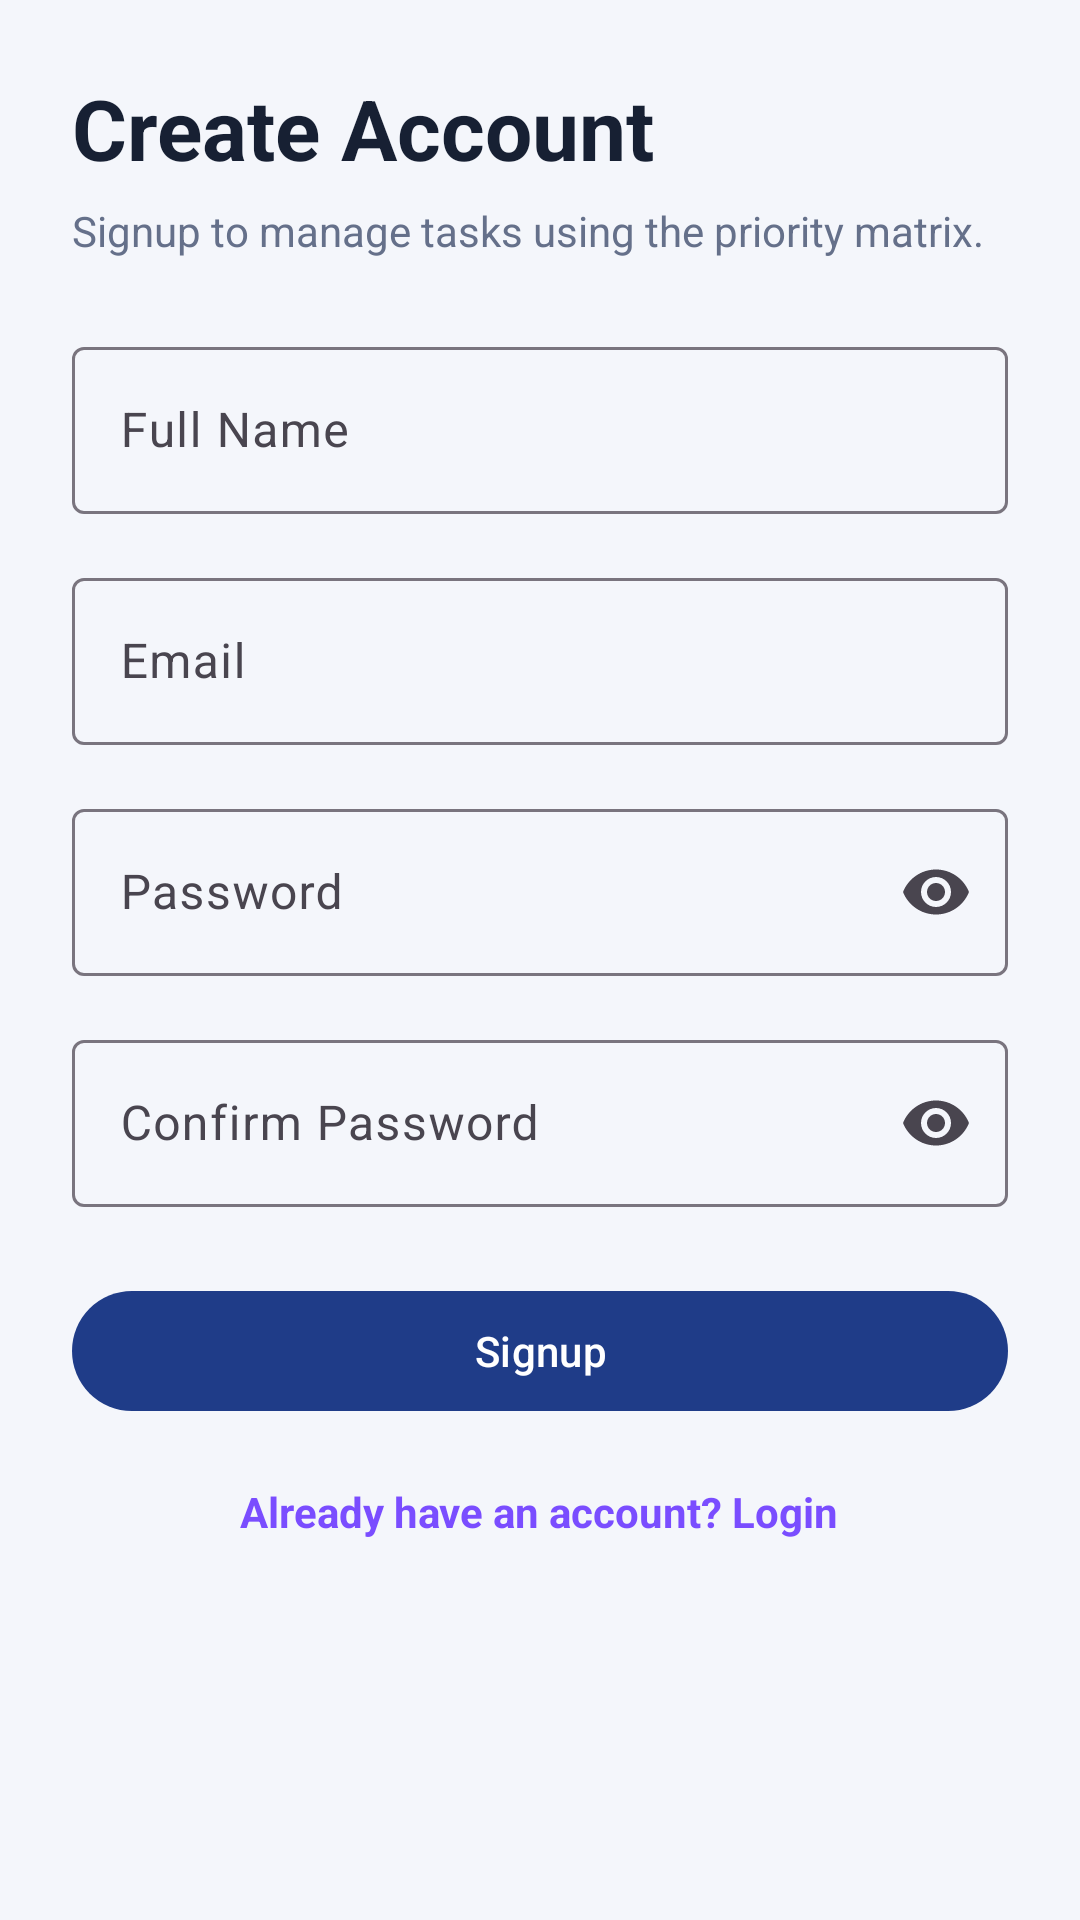

Reconstruct the res/layout file that produces this screen, plus the resources it refers to.
<!-- AndroidManifest.xml: application theme Theme.MADE_Project -->
<!-- res/layout/activity_signup.xml -->
<?xml version="1.0" encoding="utf-8"?>
<ScrollView xmlns:android="http://schemas.android.com/apk/res/android"
    xmlns:app="http://schemas.android.com/apk/res-auto"
    android:layout_width="match_parent"
    android:layout_height="match_parent"
    android:background="@color/soft_bg">

    <LinearLayout
        android:id="@+id/layoutSignupContent"
        android:layout_width="match_parent"
        android:layout_height="wrap_content"
        android:orientation="vertical"
        android:padding="24dp">

        <TextView
            android:layout_width="wrap_content"
            android:layout_height="wrap_content"
            android:text="Create Account"
            android:textColor="@color/text_primary"
            android:textSize="28sp"
            android:textStyle="bold" />

        <TextView
            android:layout_width="wrap_content"
            android:layout_height="wrap_content"
            android:layout_marginTop="6dp"
            android:text="Signup to manage tasks using the priority matrix."
            android:textColor="@color/text_secondary" />

        <com.google.android.material.textfield.TextInputLayout
            android:layout_width="match_parent"
            android:layout_height="wrap_content"
            android:layout_marginTop="24dp">

            <com.google.android.material.textfield.TextInputEditText
                android:id="@+id/editSignupName"
                android:layout_width="match_parent"
                android:layout_height="wrap_content"
                android:hint="Full Name"
                android:inputType="textPersonName" />
        </com.google.android.material.textfield.TextInputLayout>

        <com.google.android.material.textfield.TextInputLayout
            android:layout_width="match_parent"
            android:layout_height="wrap_content"
            android:layout_marginTop="16dp">

            <com.google.android.material.textfield.TextInputEditText
                android:id="@+id/editSignupEmail"
                android:layout_width="match_parent"
                android:layout_height="wrap_content"
                android:hint="Email"
                android:inputType="textEmailAddress" />
        </com.google.android.material.textfield.TextInputLayout>

        <com.google.android.material.textfield.TextInputLayout
            android:layout_width="match_parent"
            android:layout_height="wrap_content"
            android:layout_marginTop="16dp"
            app:endIconMode="password_toggle">

            <com.google.android.material.textfield.TextInputEditText
                android:id="@+id/editSignupPassword"
                android:layout_width="match_parent"
                android:layout_height="wrap_content"
                android:hint="Password"
                android:inputType="textPassword" />
        </com.google.android.material.textfield.TextInputLayout>

        <com.google.android.material.textfield.TextInputLayout
            android:layout_width="match_parent"
            android:layout_height="wrap_content"
            android:layout_marginTop="16dp"
            app:endIconMode="password_toggle">

            <com.google.android.material.textfield.TextInputEditText
                android:id="@+id/editConfirmPassword"
                android:layout_width="match_parent"
                android:layout_height="wrap_content"
                android:hint="Confirm Password"
                android:inputType="textPassword" />
        </com.google.android.material.textfield.TextInputLayout>

        <com.google.android.material.button.MaterialButton
            android:id="@+id/buttonSignup"
            android:layout_width="match_parent"
            android:layout_height="wrap_content"
            android:layout_marginTop="24dp"
            android:text="Signup" />

        <TextView
            android:id="@+id/textGoToLogin"
            android:layout_width="wrap_content"
            android:layout_height="wrap_content"
            android:layout_gravity="center_horizontal"
            android:layout_marginTop="20dp"
            android:text="Already have an account? Login"
            android:textColor="@color/secondary_purple"
            android:textStyle="bold" />
    </LinearLayout>
</ScrollView>
<!-- resources referenced by this layout -->
<resources>
  <color name="secondary_purple">#7A4DFF</color>
  <color name="soft_bg">#F4F6FB</color>
  <color name="text_primary">#172033</color>
  <color name="text_secondary">#65708A</color>
  <style name="Theme.MADE_Project" parent="Base.Theme.MADE_Project" />
  <style name="Base.Theme.MADE_Project" parent="Theme.Material3.DayNight.NoActionBar">
          <item name="colorPrimary">@color/primary_blue</item>
          <item name="colorOnPrimary">@color/white</item>
          <item name="colorSecondary">@color/secondary_purple</item>
          <item name="colorOnSecondary">@color/white</item>
          <item name="colorTertiary">@color/accent_green</item>
          <item name="android:statusBarColor">@android:color/transparent</item>
          <item name="android:navigationBarColor">@color/soft_bg</item>
          <item name="android:windowLightStatusBar">true</item>
          <item name="android:windowBackground">@color/soft_bg</item>
          <item name="materialCardViewStyle">@style/AppCardView</item>
          <item name="toolbarStyle">@style/AppToolbar</item>
      </style>
  <color name="primary_blue">#1F3C88</color>
  <color name="white">#FFFFFFFF</color>
  <color name="accent_green">#2BB673</color>
  <style name="AppCardView" parent="Widget.Material3.CardView.Elevated">
          <item name="cardCornerRadius">20dp</item>
          <item name="cardElevation">4dp</item>
          <item name="cardBackgroundColor">@color/surface_card</item>
      </style>
  <style name="AppToolbar" parent="Widget.Material3.Toolbar">
          <item name="titleTextColor">@color/text_primary</item>
          <item name="subtitleTextColor">@color/text_secondary</item>
          <item name="navigationIconTint">@color/text_primary</item>
          <item name="android:background">@android:color/transparent</item>
      </style>
  <color name="surface_card">#FFFFFFFF</color>
</resources>
